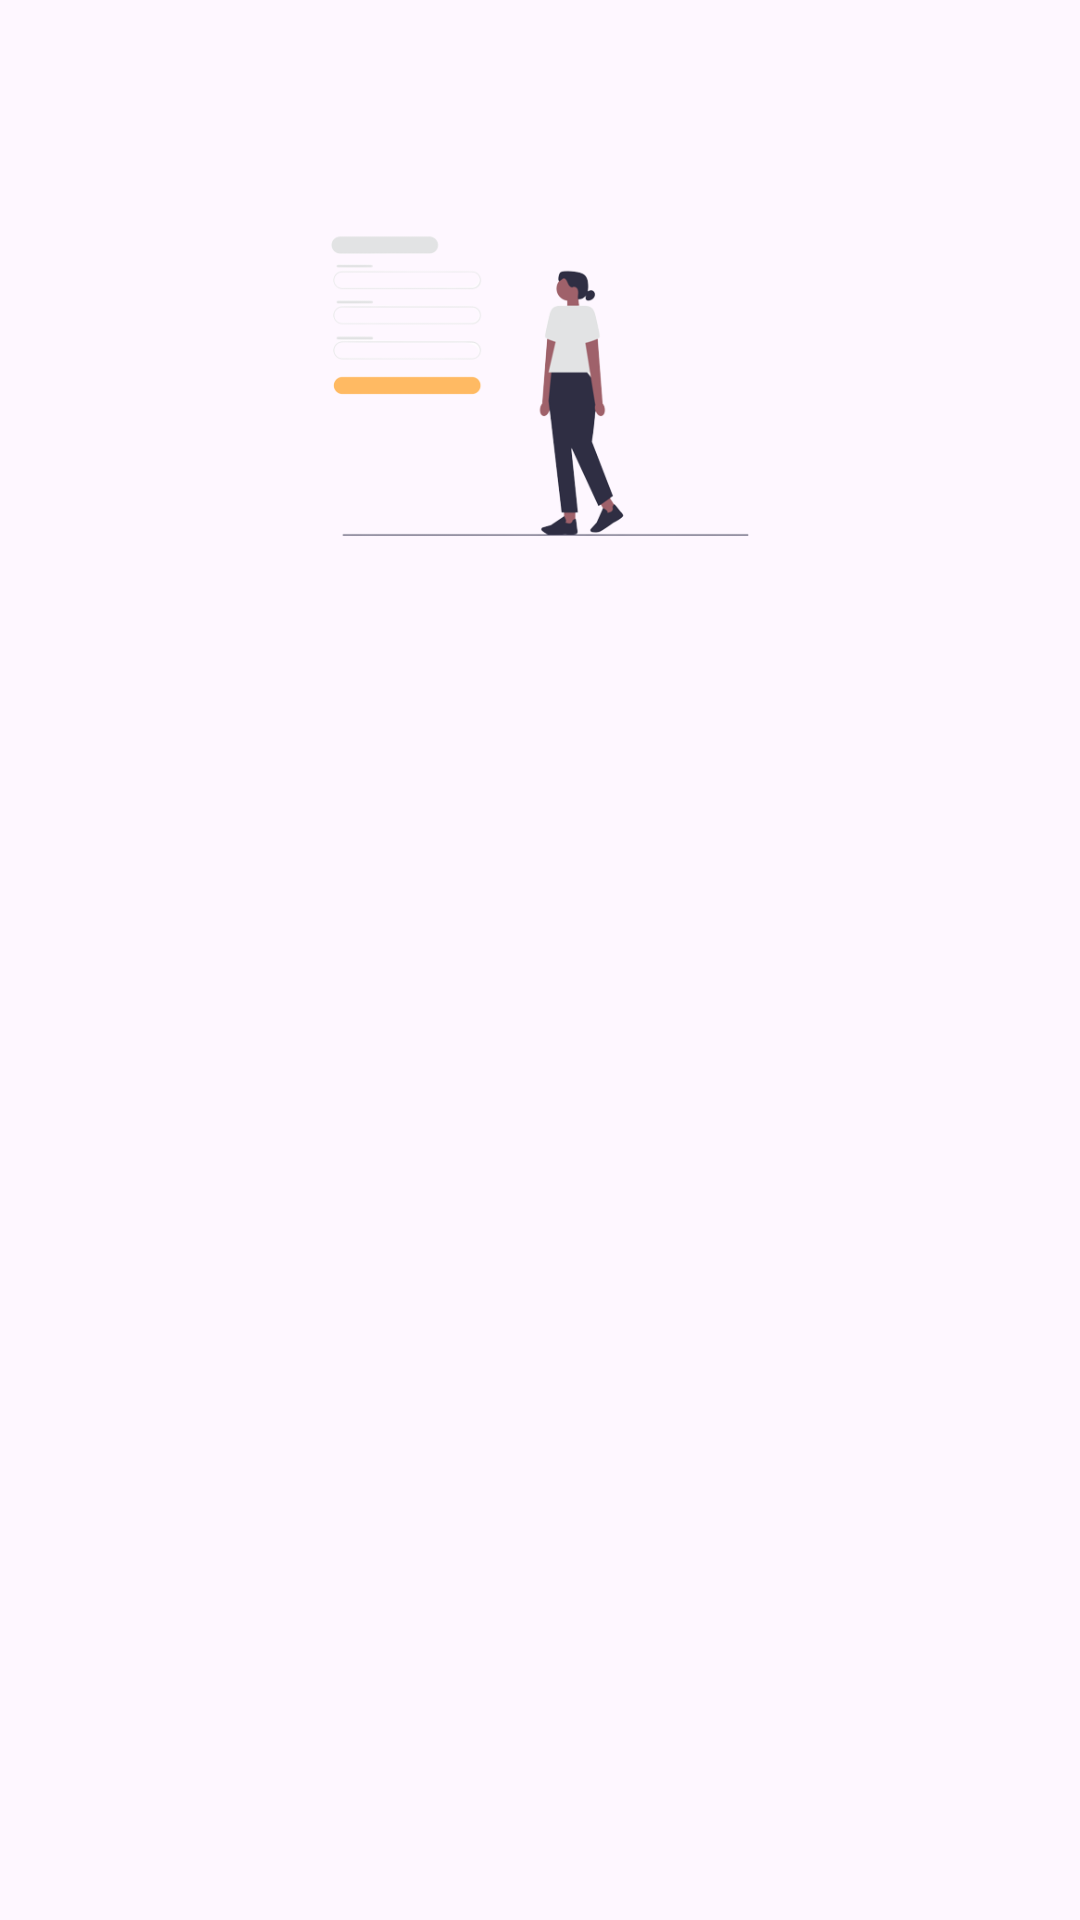

Android layout source for this screen:
<!-- AndroidManifest.xml: application theme Theme.StoryApp -->
<!-- res/layout/activity_signup.xml -->
<?xml version="1.0" encoding="utf-8"?>
<androidx.constraintlayout.widget.ConstraintLayout xmlns:android="http://schemas.android.com/apk/res/android"
    xmlns:app="http://schemas.android.com/apk/res-auto"
    xmlns:tools="http://schemas.android.com/tools"
    android:layout_width="match_parent"
    android:layout_height="match_parent"
    tools:context=".view.signup.SignupActivity">

    <ImageView
        android:id="@+id/imageView"
        android:layout_width="0dp"
        android:layout_height="0dp"
        android:layout_marginStart="32dp"
        android:layout_marginEnd="32dp"
        android:contentDescription="@string/gambar"
        app:layout_constraintBottom_toTopOf="@+id/guidelineHorizontal"
        app:layout_constraintEnd_toEndOf="parent"
        app:layout_constraintStart_toStartOf="parent"
        app:layout_constraintTop_toTopOf="@+id/guideline2"
        app:srcCompat="@drawable/signup"
        tools:ignore="ContentDescription" />

    <TextView
        android:id="@+id/titleTextViewSingup"
        android:layout_width="0dp"
        android:layout_height="wrap_content"
        android:layout_marginStart="32dp"
        android:layout_marginTop="16dp"
        android:layout_marginEnd="32dp"
        android:alpha="0"
        android:fontFamily="@font/font_1"
        android:text="@string/title_signup_page"
        android:textColor="@color/black"
        android:textSize="13sp"
        android:textStyle="bold"
        app:layout_constraintEnd_toEndOf="parent"
        app:layout_constraintHorizontal_bias="0.0"
        app:layout_constraintStart_toStartOf="parent"
        app:layout_constraintTop_toTopOf="@+id/guidelineHorizontal"
        tools:alpha="100" />

    <TextView
        android:id="@+id/nameTextView"
        android:layout_width="wrap_content"
        android:layout_height="wrap_content"
        android:layout_marginStart="32dp"
        android:layout_marginTop="15dp"
        android:alpha="0"
        android:text="@string/name"
        android:textColor="@color/black"
        app:layout_constraintStart_toStartOf="parent"
        app:layout_constraintTop_toBottomOf="@+id/titleTextViewSingup"
        tools:alpha="100" />

    <com.google.android.material.textfield.TextInputLayout
        android:id="@+id/nameEditTextLayout"
        style="@style/Widget.MaterialComponents.TextInputLayout.OutlinedBox"
        android:layout_width="0dp"
        android:layout_height="wrap_content"
        android:layout_marginStart="32dp"
        android:layout_marginTop="5dp"
        android:layout_marginEnd="32dp"
        android:alpha="0"
        app:layout_constraintEnd_toEndOf="parent"
        app:layout_constraintStart_toStartOf="parent"
        app:layout_constraintTop_toBottomOf="@+id/nameTextView"
        app:startIconDrawable="@drawable/ic_baseline_person_24"
        tools:alpha="100">

        <com.example.storyapp.view.customeView.customeUsername
            android:id="@+id/nameEditText"
            android:layout_width="match_parent"
            android:layout_height="wrap_content"
            android:ems="10"
            android:fontFamily="@font/font_3"
            android:hint="@string/enter_username"
            android:inputType="text"
            tools:ignore="SpeakableTextPresentCheck,VisualLintTextFieldSize,TextContrastCheck" />
    </com.google.android.material.textfield.TextInputLayout>

    <TextView
        android:id="@+id/emailTextView"
        android:layout_width="wrap_content"
        android:layout_height="wrap_content"
        android:layout_marginStart="32dp"
        android:layout_marginTop="15dp"
        android:alpha="0"
        android:text="@string/email"
        android:textColor="@color/black"
        app:layout_constraintStart_toStartOf="parent"
        app:layout_constraintTop_toBottomOf="@+id/nameEditTextLayout"
        tools:alpha="100" />

    <com.google.android.material.textfield.TextInputLayout
        android:id="@+id/emailEditTextLayout"
        style="@style/Widget.MaterialComponents.TextInputLayout.OutlinedBox"
        android:layout_width="0dp"
        android:layout_height="wrap_content"
        android:layout_marginStart="32dp"
        android:layout_marginTop="5dp"
        android:layout_marginEnd="32dp"
        android:alpha="0"
        app:layout_constraintEnd_toEndOf="parent"
        app:layout_constraintStart_toStartOf="parent"
        app:layout_constraintTop_toBottomOf="@+id/emailTextView"
        app:startIconDrawable="@drawable/ic_baseline_email_24"
        tools:alpha="100">

        <com.example.storyapp.view.customeView.customeEmail
            android:id="@+id/emailEditTextSignup"
            android:layout_width="match_parent"
            android:layout_height="wrap_content"
            android:ems="10"
            android:fontFamily="@font/font_3"
            android:hint="@string/example_gmail_com"
            android:inputType="text"
            tools:ignore="SpeakableTextPresentCheck,VisualLintTextFieldSize,TextContrastCheck" />
    </com.google.android.material.textfield.TextInputLayout>

    <TextView
        android:id="@+id/passwordTextView"
        android:layout_width="wrap_content"
        android:layout_height="wrap_content"
        android:layout_marginStart="32dp"
        android:layout_marginTop="15dp"
        android:alpha="0"
        android:text="@string/password"
        android:textColor="@color/black"
        app:layout_constraintStart_toStartOf="parent"
        app:layout_constraintTop_toBottomOf="@+id/emailEditTextLayout"
        tools:alpha="100" />

    <com.google.android.material.textfield.TextInputLayout
        android:id="@+id/passwordEditTextLayout"
        style="@style/Widget.MaterialComponents.TextInputLayout.OutlinedBox"
        android:layout_width="0dp"
        android:layout_height="wrap_content"
        android:layout_marginStart="32dp"
        android:layout_marginTop="5dp"
        android:layout_marginEnd="32dp"
        android:alpha="0"
        app:endIconMode="password_toggle"
        app:layout_constraintEnd_toEndOf="parent"
        app:layout_constraintStart_toStartOf="parent"
        app:layout_constraintTop_toBottomOf="@+id/passwordTextView"
        app:startIconDrawable="@drawable/ic_baseline_lock_24"
        tools:alpha="100">

        <com.example.storyapp.view.customeView.passwordEdt
            android:id="@+id/passwordEditTextSignup"
            android:layout_width="match_parent"
            android:layout_height="wrap_content"
            android:alpha="0"
            android:ems="10"
            android:fontFamily="@font/font_3"
            android:hint="@string/enter_password"
            android:inputType="textPassword"
            tools:alpha="100"
            tools:ignore="SpeakableTextPresentCheck,VisualLintTextFieldSize,TextContrastCheck" />
    </com.google.android.material.textfield.TextInputLayout>

    <Button
        android:id="@+id/signupButton"
        android:layout_width="0dp"
        android:layout_height="64dp"
        android:layout_marginStart="32dp"
        android:layout_marginTop="32dp"
        android:layout_marginEnd="32dp"
        android:alpha="0"
        android:backgroundTint="@color/gold"
        android:fontFamily="@font/font_retro"
        android:text="@string/signup"
        android:textColor="@color/black"
        android:textSize="17sp"
        app:layout_constraintEnd_toEndOf="parent"
        app:layout_constraintStart_toStartOf="parent"
        app:layout_constraintTop_toBottomOf="@+id/passwordEditTextLayout"
        tools:alpha="100"
        tools:ignore="VisualLintButtonSize" />

    <androidx.constraintlayout.widget.Guideline
        android:id="@+id/guidelineHorizontal"
        android:layout_width="wrap_content"
        android:layout_height="64dp"
        android:orientation="horizontal"
        app:layout_constraintEnd_toEndOf="parent"
        app:layout_constraintGuide_percent="0.30191082"
        app:layout_constraintStart_toStartOf="parent" />

    <androidx.constraintlayout.widget.Guideline
        android:id="@+id/guideline2"
        android:layout_width="wrap_content"
        android:layout_height="64dp"
        android:orientation="horizontal"
        app:layout_constraintGuide_percent="0.1" />

    <ProgressBar
        android:id="@+id/progressBar5"
        style="?android:attr/progressBarStyle"
        android:layout_width="56dp"
        android:layout_height="56dp"
        android:visibility="gone"
        app:layout_constraintBottom_toBottomOf="parent"
        app:layout_constraintEnd_toEndOf="parent"
        app:layout_constraintStart_toStartOf="parent"
        app:layout_constraintTop_toTopOf="parent"
        tools:visibility="visible" />

    <LinearLayout
        android:id="@+id/login_signup"
        android:layout_width="wrap_content"
        android:layout_height="wrap_content"
        android:alpha="0"
        android:layout_marginTop="15dp"
        android:orientation="horizontal"
        app:layout_constraintEnd_toEndOf="parent"
        app:layout_constraintStart_toStartOf="parent"
        app:layout_constraintTop_toBottomOf="@+id/signupButton"
        tools:alpha="100">

        <TextView
            android:id="@+id/textView"
            android:layout_width="wrap_content"
            android:layout_height="wrap_content"
            android:layout_weight="1"
            android:fontFamily="@font/font_3"
            android:text="@string/haveAccount" />

        <TextView
            android:id="@+id/txt_signup"
            android:layout_width="wrap_content"
            android:layout_height="wrap_content"
            android:layout_weight="1"
            android:fontFamily="@font/font_3"
            android:textSize="15sp"
            android:paddingStart="5dp"
            android:text="@string/login"
            android:textColor="@color/goldtua" />
    </LinearLayout>

</androidx.constraintlayout.widget.ConstraintLayout>
<!-- resources referenced by this layout -->
<resources>
  <color name="black">#FF000000</color>
  <color name="gold">#FFBA63</color>
  <color name="goldtua">#A15A01</color>
  <!-- drawable signup: png bitmap (drawable, 28672 bytes) -->
  <string name="email">Email</string>
  <string name="enter_password">Enter Password</string>
  <string name="enter_username">Enter Username</string>
  <string name="example_gmail_com">Example@gmail.com</string>
  <string name="gambar">image</string>
  <string name="haveAccount">Already have an account?</string>
  <string name="login">login</string>
  <string name="name">Name</string>
  <string name="password">Password</string>
  <string name="signup">SignUp</string>
  <string name="title_signup_page">Complete your data below</string>
  <style name="Theme.StoryApp" parent="Base.Theme.StoryApp" />
  <style name="Base.Theme.StoryApp" parent="Theme.Material3.DayNight">
          
          
      </style>
</resources>
